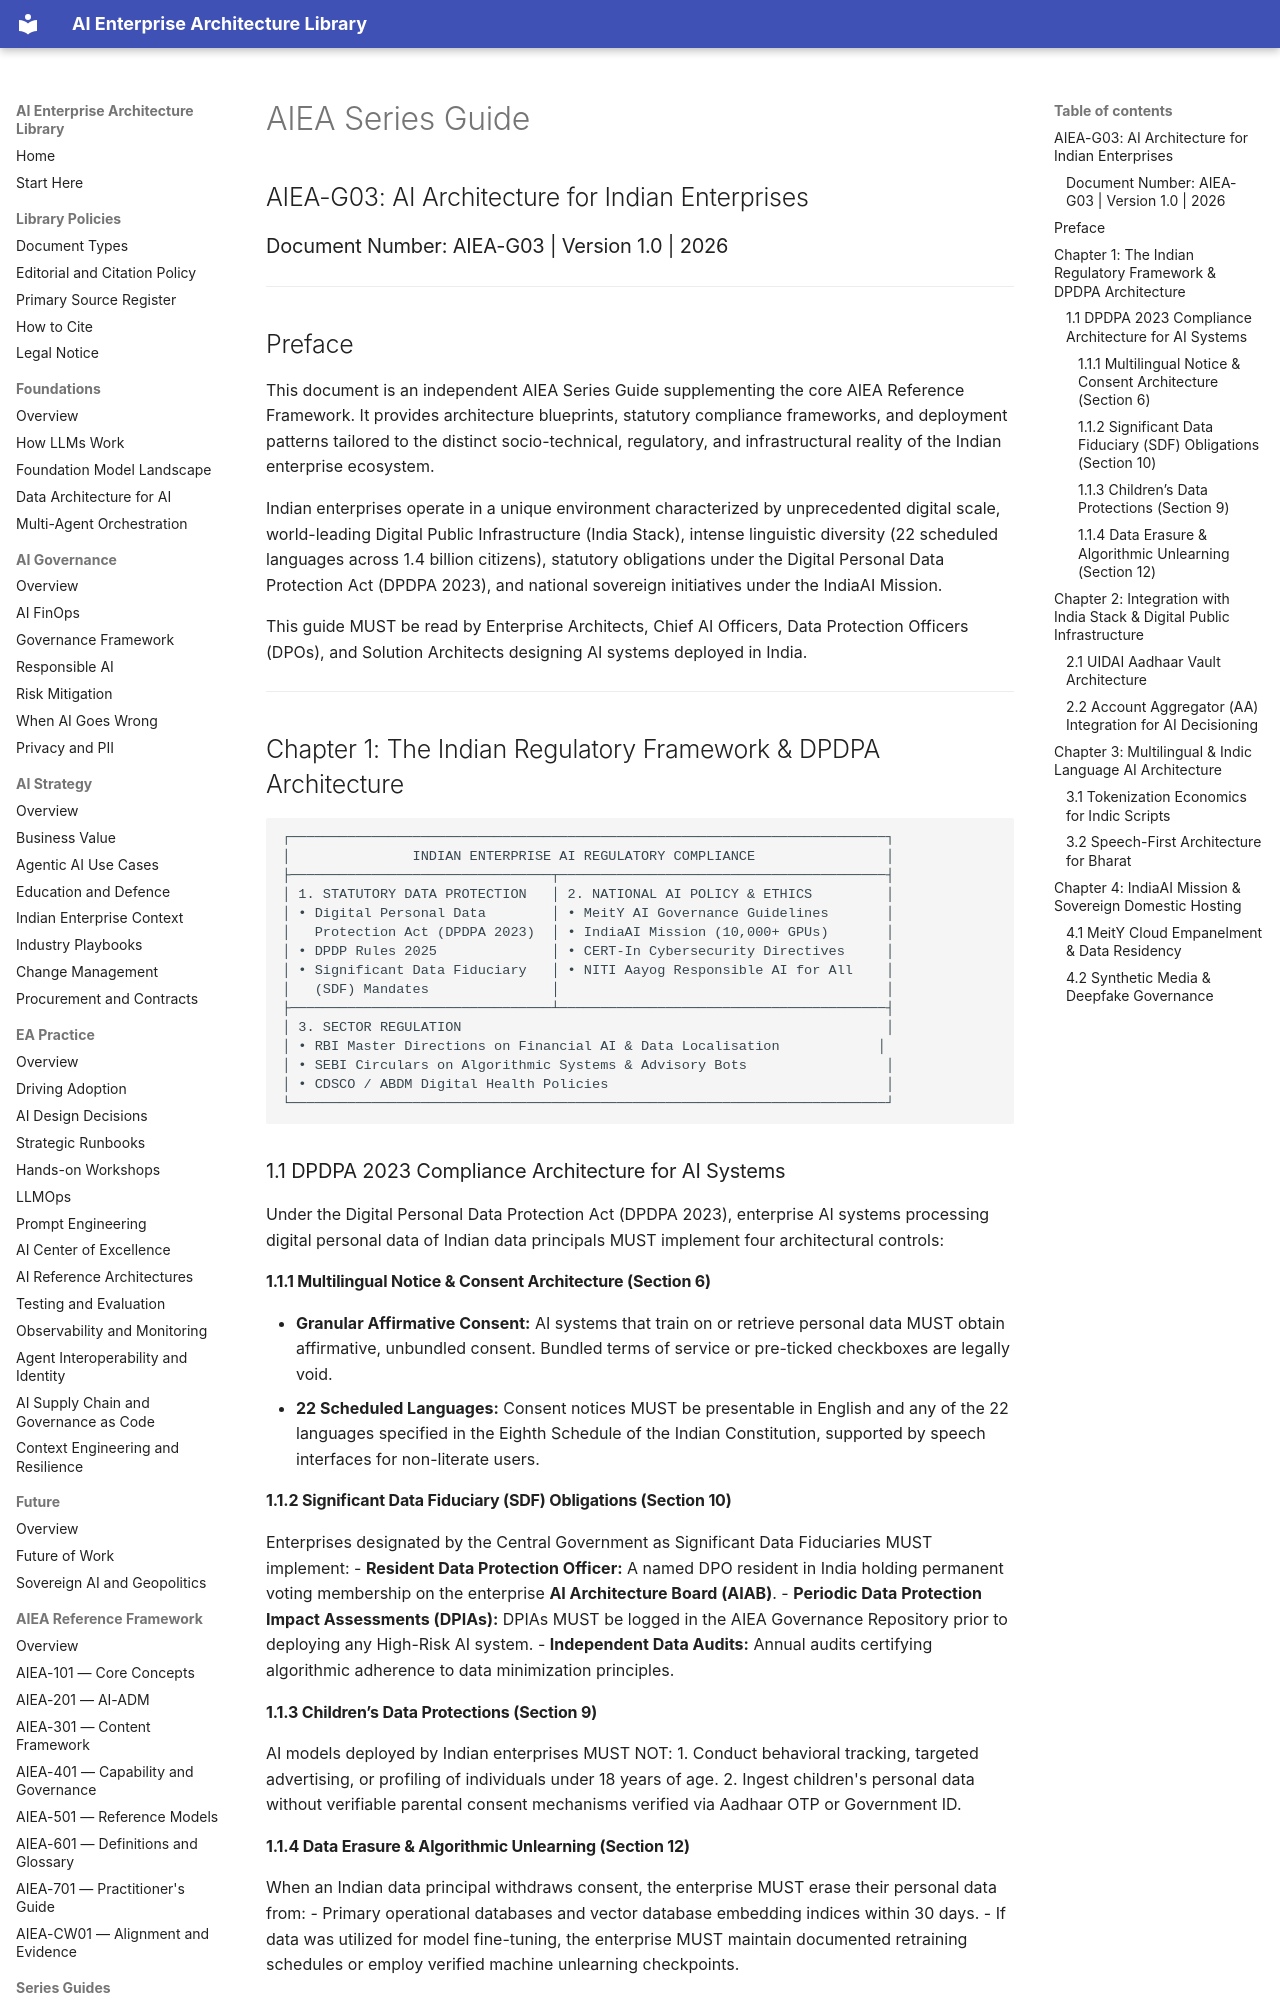

repository: ParthivPandya/enterprise-ai-architecture-library · page: 06-Series Guide/AIEA-G03-Indian-Enterprises/index.html · generator: mkdocs

# AIEA Series Guide
## AIEA-G03: AI Architecture for Indian Enterprises
### Document Number: AIEA-G03 | Version 1.0 | 2026

---

## Preface

This document is an independent AIEA Series Guide supplementing the core AIEA Reference Framework. It provides architecture blueprints, statutory compliance frameworks, and deployment patterns tailored to the distinct socio-technical, regulatory, and infrastructural reality of the Indian enterprise ecosystem.

Indian enterprises operate in a unique environment characterized by unprecedented digital scale, world-leading Digital Public Infrastructure (India Stack), intense linguistic diversity (22 scheduled languages across 1.4 billion citizens), statutory obligations under the Digital Personal Data Protection Act (DPDPA 2023), and national sovereign initiatives under the IndiaAI Mission.

This guide MUST be read by Enterprise Architects, Chief AI Officers, Data Protection Officers (DPOs), and Solution Architects designing AI systems deployed in India.

---

## Chapter 1: The Indian Regulatory Framework & DPDPA Architecture

```
┌─────────────────────────────────────────────────────────────────────────┐
│               INDIAN ENTERPRISE AI REGULATORY COMPLIANCE                │
├────────────────────────────────┬────────────────────────────────────────┤
│ 1. STATUTORY DATA PROTECTION   │ 2. NATIONAL AI POLICY & ETHICS         │
│ • Digital Personal Data        │ • MeitY AI Governance Guidelines       │
│   Protection Act (DPDPA 2023)  │ • IndiaAI Mission (10,000+ GPUs)       │
│ • DPDP Rules 2025              │ • CERT-In Cybersecurity Directives     │
│ • Significant Data Fiduciary   │ • NITI Aayog Responsible AI for All    │
│   (SDF) Mandates               │                                        │
├────────────────────────────────┴────────────────────────────────────────┤
│ 3. SECTOR REGULATION                                                    │
│ • RBI Master Directions on Financial AI & Data Localisation            │
│ • SEBI Circulars on Algorithmic Systems & Advisory Bots                 │
│ • CDSCO / ABDM Digital Health Policies                                  │
└─────────────────────────────────────────────────────────────────────────┘
```

### 1.1 DPDPA 2023 Compliance Architecture for AI Systems

Under the Digital Personal Data Protection Act (DPDPA 2023), enterprise AI systems processing digital personal data of Indian data principals MUST implement four architectural controls:

#### 1.1.1 Multilingual Notice & Consent Architecture (Section 6)
- **Granular Affirmative Consent:** AI systems that train on or retrieve personal data MUST obtain affirmative, unbundled consent. Bundled terms of service or pre-ticked checkboxes are legally void.
- **22 Scheduled Languages:** Consent notices MUST be presentable in English and any of the 22 languages specified in the Eighth Schedule of the Indian Constitution, supported by speech interfaces for non-literate users.

#### 1.1.2 Significant Data Fiduciary (SDF) Obligations (Section 10)
Enterprises designated by the Central Government as Significant Data Fiduciaries MUST implement:
- **Resident Data Protection Officer:** A named DPO resident in India holding permanent voting membership on the enterprise **AI Architecture Board (AIAB)**.
- **Periodic Data Protection Impact Assessments (DPIAs):** DPIAs MUST be logged in the AIEA Governance Repository prior to deploying any High-Risk AI system.
- **Independent Data Audits:** Annual audits certifying algorithmic adherence to data minimization principles.

#### 1.1.3 Children’s Data Protections (Section 9)
AI models deployed by Indian enterprises MUST NOT:
1. Conduct behavioral tracking, targeted advertising, or profiling of individuals under 18 years of age.
2. Ingest children's personal data without verifiable parental consent mechanisms verified via Aadhaar OTP or Government ID.
